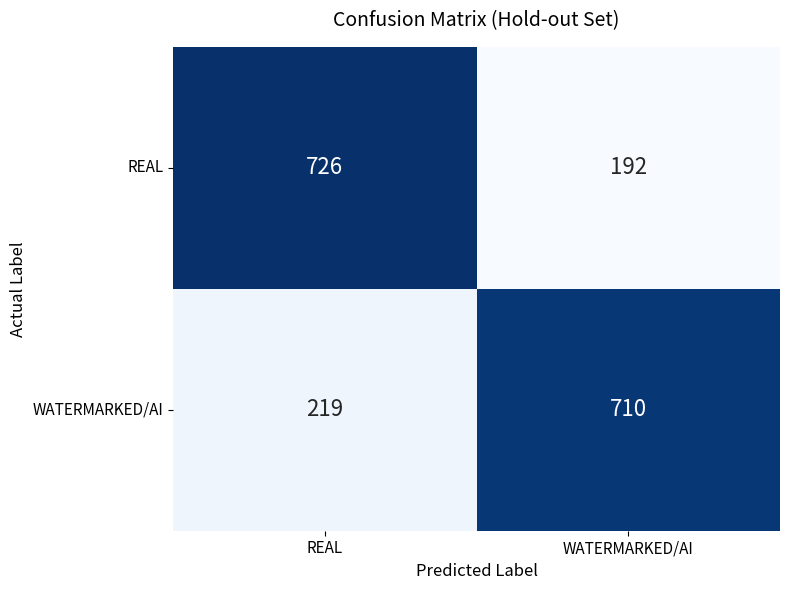

Here is the Python script that generated this plot:
import matplotlib.pyplot as plt
import seaborn as sns
import numpy as np

# ────────────────────────────────────────────────
# Your existing confusion matrix (from earlier)
# Replace these numbers with your actual values if running separately
# ────────────────────────────────────────────────
cm = np.array([
    [726, 192],
    [219, 710]
])

class_names = ["REAL", "WATERMARKED/AI"]

# ────────────────────────────────────────────────
# Plot confusion matrix as image
# ────────────────────────────────────────────────
plt.figure(figsize=(8, 6))
sns.heatmap(cm, annot=True, fmt='d', cmap='Blues',
            xticklabels=class_names,
            yticklabels=class_names,
            cbar=False,
            annot_kws={"size": 16})

plt.title('Confusion Matrix (Hold-out Set)', fontsize=14, pad=15)
plt.ylabel('Actual Label', fontsize=12)
plt.xlabel('Predicted Label', fontsize=12)
plt.xticks(fontsize=11)
plt.yticks(fontsize=11, rotation=0)

# Add some padding
plt.tight_layout()

# Save as high-quality image
plt.savefig('confusion_matrix.png', dpi=300, bbox_inches='tight')
plt.savefig('confusion_matrix.pdf', format='pdf', bbox_inches='tight')  # good for LaTeX
plt.show()  # optional: show in notebook/jupyter
plt.close()
